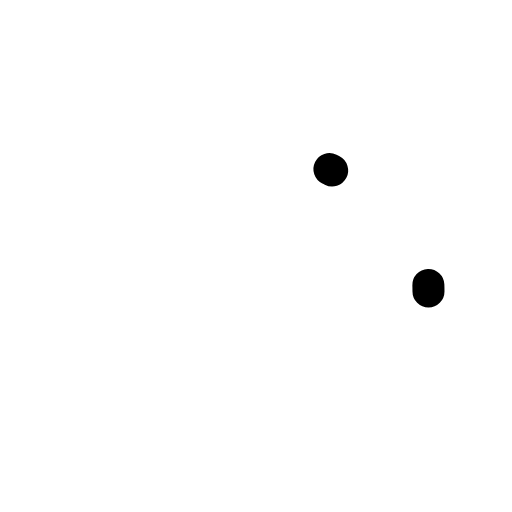
t = 0.00 s
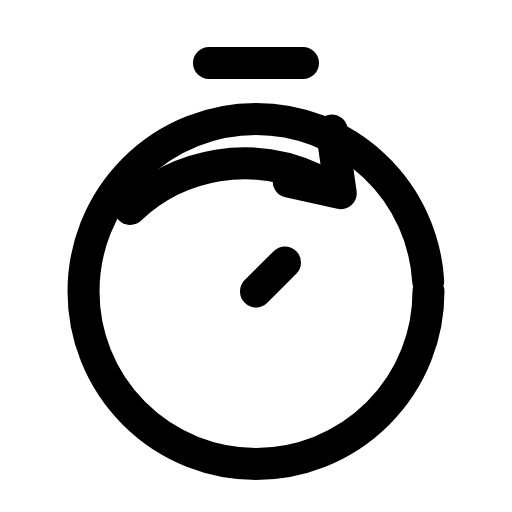
t = 0.33 s
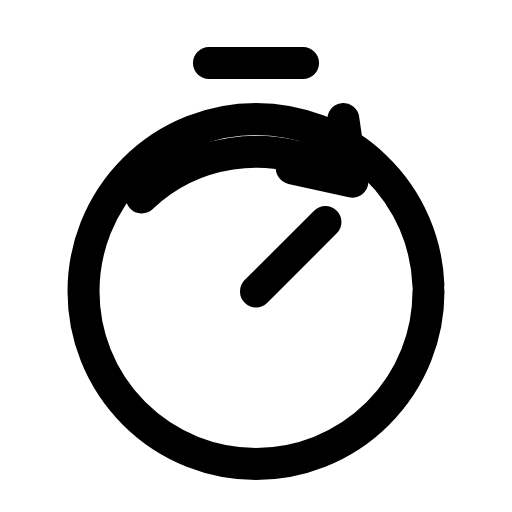
t = 0.67 s
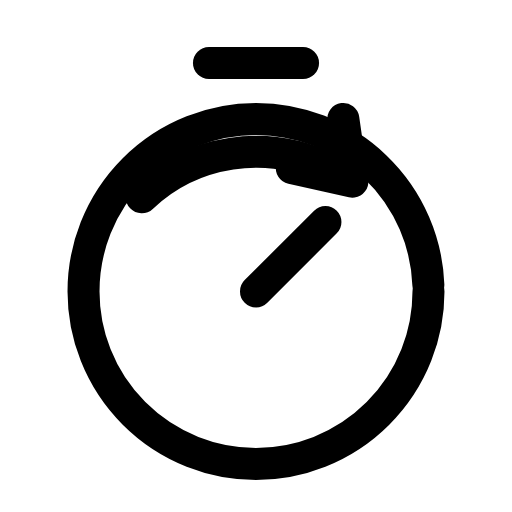
t = 1.00 s
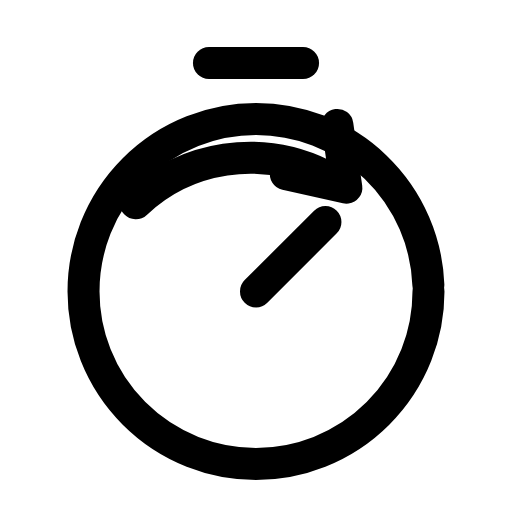
t = 1.33 s
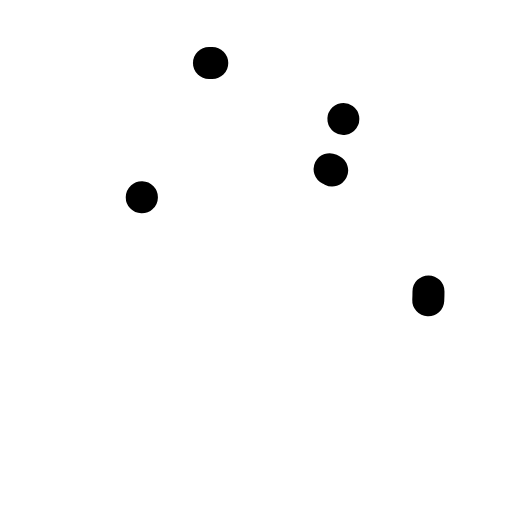
t = 1.67 s

The animated SVG that drew these frames (rendered in a browser with its animation timeline set to each time). Animation: 6 SMIL elements (animate=5,animateTransform=1); one cycle of 2.00 s, repeats indefinitely.

<svg xmlns="http://www.w3.org/2000/svg" width="24" height="24" viewBox="0 0 24 24" fill="none"><g transform="translate(-0.6 -0.619) scale(1.05)"><line stroke="currentColor" stroke-width="1.429" stroke-linecap="round" stroke-linejoin="round" fill="none" x1="9.9" x2="14.1" y1="3.4" y2="3.4" pathLength="1" stroke-dasharray="1"><animate attributeName="stroke-dashoffset" values="1;1;0;0;0;0;1;1;1" keyTimes="0;0;0.189;0.45;0.6;0.774;0.9;0.9;1" dur="2s" repeatCount="indefinite" calcMode="spline" keySplines="0.16 1 0.3 1;0.16 1 0.3 1;0.16 1 0.3 1;0.16 1 0.3 1;0.16 1 0.3 1;0.16 1 0.3 1;0.16 1 0.3 1;0.16 1 0.3 1"/></line><circle stroke="currentColor" stroke-width="1.429" stroke-linecap="round" stroke-linejoin="round" fill="none" cx="12" cy="13.6" r="7.7" pathLength="1" stroke-dasharray="1"><animate attributeName="stroke-dashoffset" values="1;1;0;0;0;0;1;1;1" keyTimes="0;0.0315;0.2205;0.45;0.6;0.753;0.879;0.9;1" dur="2s" repeatCount="indefinite" calcMode="spline" keySplines="0.16 1 0.3 1;0.16 1 0.3 1;0.16 1 0.3 1;0.16 1 0.3 1;0.16 1 0.3 1;0.16 1 0.3 1;0.16 1 0.3 1;0.16 1 0.3 1"/></circle><path stroke="currentColor" stroke-width="1.429" stroke-linecap="round" stroke-linejoin="round" fill="none" d="M12 13.6L15.1 10.5" pathLength="1" stroke-dasharray="1"><animate attributeName="stroke-dashoffset" values="1;1;0;0;0;0;1;1;1" keyTimes="0;0.1575;0.27;0.45;0.6;0.72;0.795;0.9;1" dur="2s" repeatCount="indefinite" calcMode="spline" keySplines="0.16 1 0.3 1;0.16 1 0.3 1;0.16 1 0.3 1;0.16 1 0.3 1;0.16 1 0.3 1;0.16 1 0.3 1;0.16 1 0.3 1;0.16 1 0.3 1"/></path><g><animateTransform attributeName="transform" type="translate" values="0 0;0 0;-0.6 0.6;0 0;0 0;0 0;0 0;-0.6 0.6;0 0;0 0;0 0" keyTimes="0;0.135;0.2475;0.36;0.45;0.6;0.66;0.735;0.81;0.9;1" dur="2s" repeatCount="indefinite" calcMode="spline" keySplines="0.16 1 0.3 1;0.16 1 0.3 1;0.16 1 0.3 1;0.16 1 0.3 1;0.16 1 0.3 1;0.16 1 0.3 1;0.16 1 0.3 1;0.16 1 0.3 1;0.16 1 0.3 1;0.16 1 0.3 1"/><path stroke="currentColor" stroke-width="1.429" stroke-linecap="round" stroke-linejoin="round" fill="none" d="M6.9 9.4A7.4 7.4 0 0 1 15.4 8.2" pathLength="1" stroke-dasharray="1"><animate attributeName="stroke-dashoffset" values="1;1;0;0;0;0;1;1;1" keyTimes="0;0.063;0.252;0.45;0.6;0.732;0.858;0.9;1" dur="2s" repeatCount="indefinite" calcMode="spline" keySplines="0.16 1 0.3 1;0.16 1 0.3 1;0.16 1 0.3 1;0.16 1 0.3 1;0.16 1 0.3 1;0.16 1 0.3 1;0.16 1 0.3 1;0.16 1 0.3 1"/></path><path stroke="currentColor" stroke-width="1.429" stroke-linecap="round" stroke-linejoin="round" fill="none" d="M15.9 5.9L16.3 8.7L13.6 8.1" pathLength="1" stroke-dasharray="1"><animate attributeName="stroke-dashoffset" values="1;1;0;0;0;0;1;1;1" keyTimes="0;0.0945;0.2835;0.45;0.6;0.711;0.837;0.9;1" dur="2s" repeatCount="indefinite" calcMode="spline" keySplines="0.16 1 0.3 1;0.16 1 0.3 1;0.16 1 0.3 1;0.16 1 0.3 1;0.16 1 0.3 1;0.16 1 0.3 1;0.16 1 0.3 1;0.16 1 0.3 1"/></path></g></g></svg>
